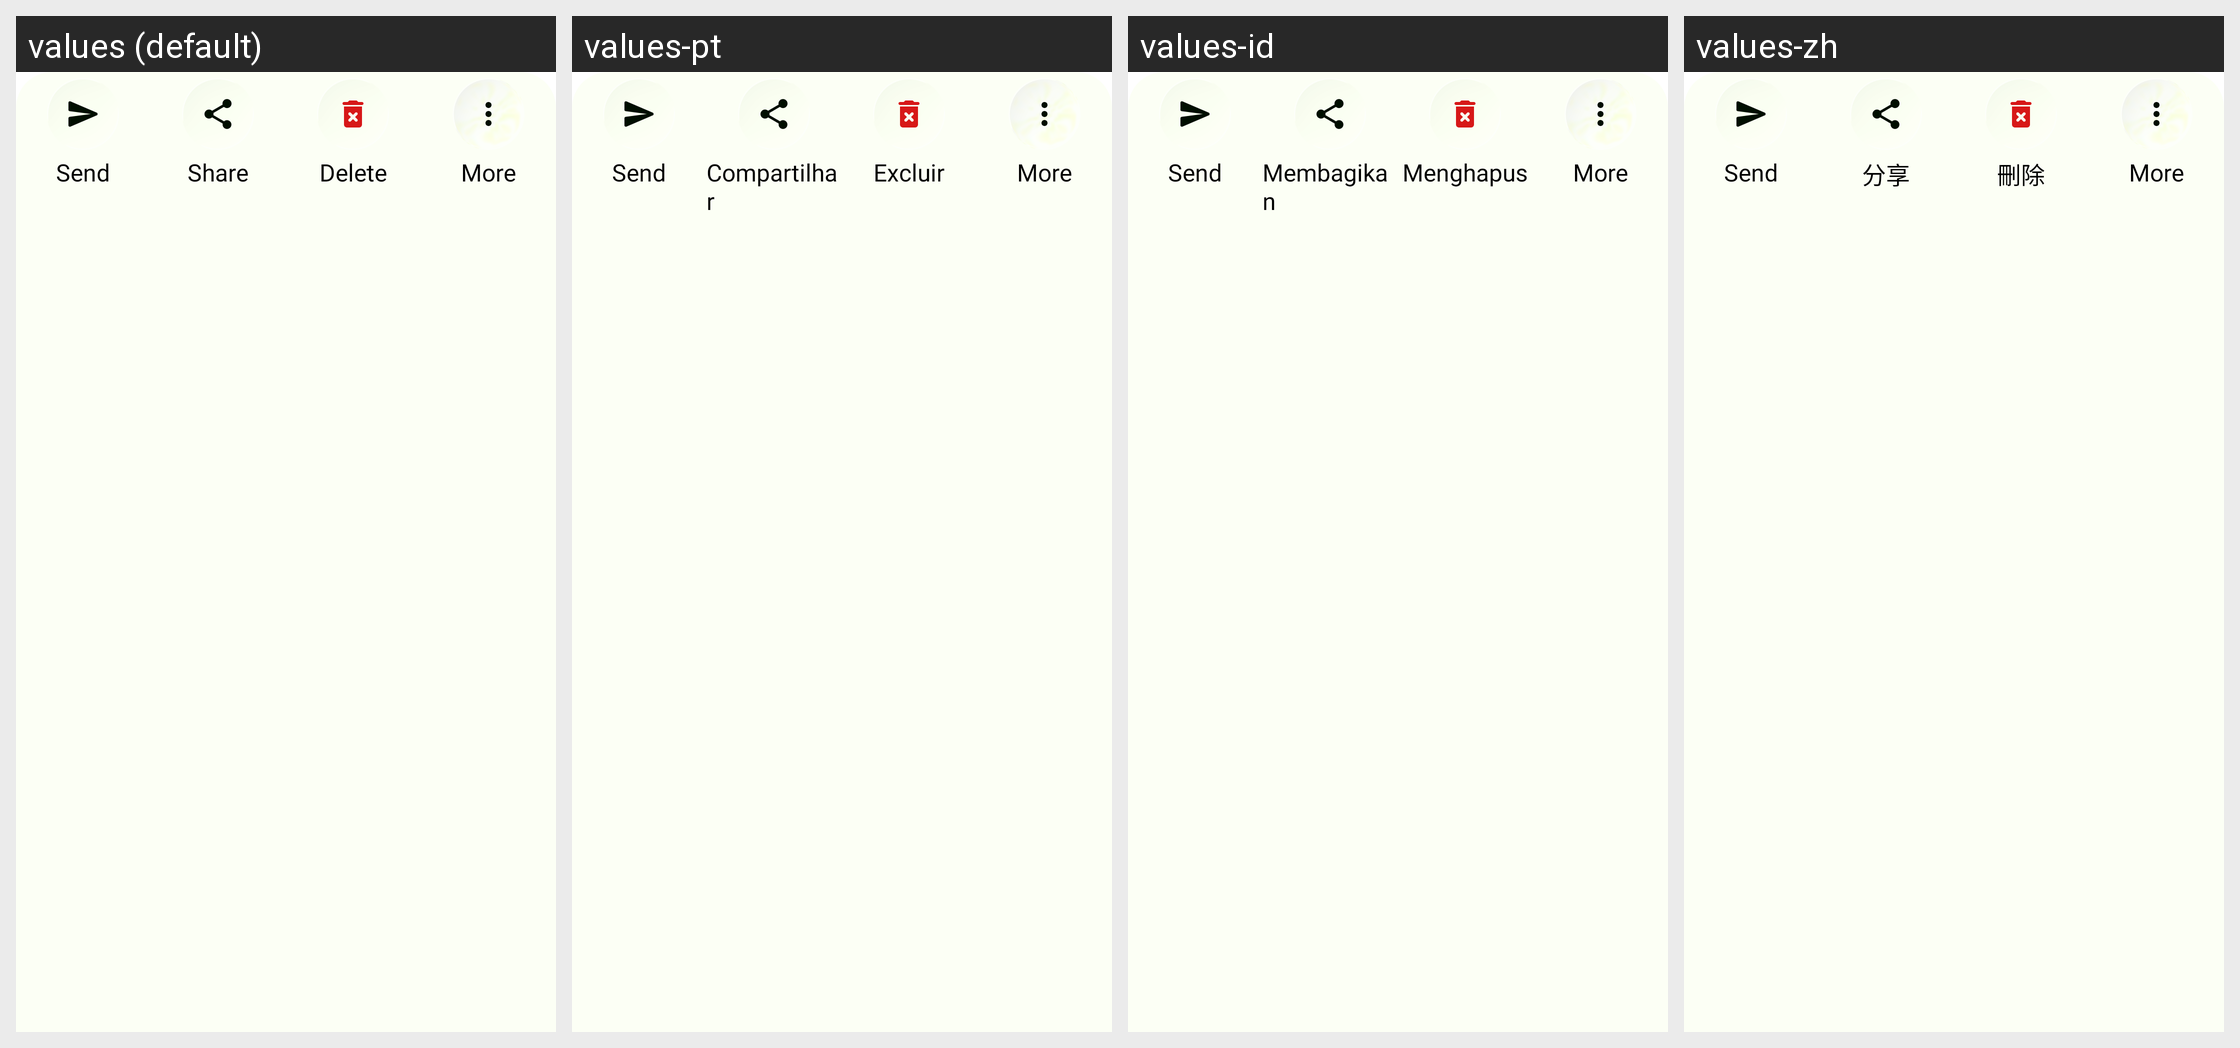

Strings drawn on this Android screen and how each of the app's shown locales translates them:
Android screen res/layout/layout_selection_actions.xml rendered under 4 locales, left to right: values (default), values-pt, values-id, values-zh. Device: Nexus 5 (rendered at 1080×1920; each locale shown at half size, 540×960, under a caption strip naming it); theme AppTheme.
Other locales in the repository, not shown: values-de, values-fr, values-hi.
Strings drawn on this screen, with the default value and each locale's value (text and hints the layout hard-codes, and strings that could not be matched under every locale, appear in the picture but are not listed):

send
  values: Send
  values-pt: Send  [not translated; the default value is used]
  values-id: Send  [not translated; the default value is used]
  values-zh: Send  [not translated; the default value is used]

share
  values: Share
  values-pt: Compartilhar
  values-id: Membagikan
  values-zh: 分享

delete
  values: Delete
  values-pt: Excluir
  values-id: Menghapus
  values-zh: 刪除

more
  values: More
  values-pt: More  [not translated; the default value is used]
  values-id: More  [not translated; the default value is used]
  values-zh: More  [not translated; the default value is used]
